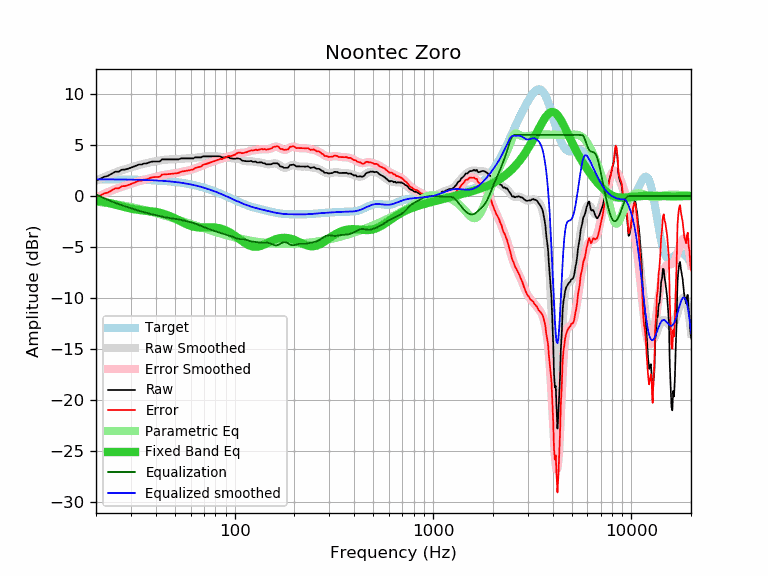

The table this chart was drawn from, first rows:
frequency, raw, error, smoothed, error_smoothed, equalization, parametric_eq, equalized_raw, equalized_smoothed, target
20, 1.48, -0.16, 1.49, -0.15, 0.15, -0.44, 1.63, 1.64, 1.64
21, 1.68, 0.04, 1.68, 0.04, -0.04, -0.51, 1.64, 1.64, 1.64
22, 1.88, 0.25, 1.86, 0.22, -0.22, -0.59, 1.66, 1.64, 1.64
23, 1.98, 0.35, 2.02, 0.39, -0.39, -0.67, 1.60, 1.63, 1.63
24, 2.18, 0.55, 2.17, 0.54, -0.54, -0.75, 1.64, 1.63, 1.63
25, 2.38, 0.75, 2.30, 0.67, -0.67, -0.84, 1.71, 1.63, 1.63
26, 2.38, 0.76, 2.42, 0.80, -0.80, -0.93, 1.58, 1.62, 1.62
27, 2.58, 0.96, 2.53, 0.91, -0.91, -1.01, 1.67, 1.62, 1.62
28, 2.59, 0.97, 2.63, 1.01, -1.01, -1.10, 1.58, 1.62, 1.62
29, 2.68, 1.07, 2.72, 1.11, -1.11, -1.17, 1.57, 1.61, 1.61
30, 2.78, 1.17, 2.81, 1.20, -1.20, -1.24, 1.58, 1.61, 1.61
31, 2.89, 1.29, 2.89, 1.29, -1.29, -1.29, 1.60, 1.60, 1.60
32, 2.99, 1.39, 2.97, 1.38, -1.38, -1.33, 1.62, 1.60, 1.60
33, 3.09, 1.50, 3.05, 1.45, -1.45, -1.37, 1.64, 1.59, 1.59
34, 3.09, 1.51, 3.11, 1.53, -1.53, -1.40, 1.56, 1.58, 1.58
35, 3.19, 1.62, 3.17, 1.60, -1.60, -1.42, 1.59, 1.58, 1.58
36, 3.19, 1.62, 3.23, 1.66, -1.66, -1.45, 1.53, 1.57, 1.57
37, 3.29, 1.73, 3.28, 1.72, -1.72, -1.47, 1.57, 1.56, 1.56
38, 3.36, 1.81, 3.33, 1.78, -1.78, -1.50, 1.59, 1.55, 1.55
39, 3.39, 1.85, 3.37, 1.83, -1.83, -1.53, 1.56, 1.54, 1.54
40, 3.39, 1.86, 3.41, 1.88, -1.88, -1.56, 1.51, 1.53, 1.53
41, 3.39, 1.87, 3.45, 1.93, -1.93, -1.61, 1.46, 1.52, 1.52
42, 3.39, 1.89, 3.48, 1.98, -1.98, -1.65, 1.41, 1.51, 1.51
43, 3.59, 2.10, 3.52, 2.02, -2.02, -1.70, 1.57, 1.49, 1.49
44, 3.59, 2.11, 3.54, 2.06, -2.06, -1.76, 1.53, 1.48, 1.48
45, 3.59, 2.13, 3.57, 2.10, -2.10, -1.82, 1.49, 1.46, 1.46
46, 3.59, 2.14, 3.58, 2.13, -2.13, -1.89, 1.46, 1.45, 1.45
47, 3.59, 2.16, 3.59, 2.16, -2.16, -1.96, 1.43, 1.43, 1.43
48, 3.59, 2.18, 3.60, 2.18, -2.18, -2.04, 1.41, 1.42, 1.42
49, 3.59, 2.19, 3.60, 2.21, -2.21, -2.12, 1.39, 1.40, 1.40
50, 3.59, 2.21, 3.61, 2.23, -2.23, -2.20, 1.36, 1.38, 1.38
51, 3.59, 2.23, 3.62, 2.26, -2.26, -2.28, 1.33, 1.36, 1.36
52, 3.59, 2.25, 3.63, 2.29, -2.29, -2.37, 1.30, 1.34, 1.34
53, 3.65, 2.33, 3.64, 2.33, -2.33, -2.45, 1.33, 1.32, 1.32
54, 3.69, 2.40, 3.65, 2.36, -2.36, -2.53, 1.33, 1.29, 1.29
55, 3.69, 2.42, 3.67, 2.40, -2.40, -2.61, 1.29, 1.27, 1.27
56, 3.69, 2.45, 3.68, 2.43, -2.43, -2.68, 1.26, 1.25, 1.25
57, 3.69, 2.47, 3.69, 2.46, -2.46, -2.75, 1.23, 1.22, 1.22
58, 3.69, 2.50, 3.69, 2.50, -2.50, -2.82, 1.19, 1.19, 1.19
59, 3.69, 2.52, 3.70, 2.53, -2.53, -2.87, 1.16, 1.17, 1.17
60, 3.69, 2.55, 3.71, 2.57, -2.57, -2.92, 1.12, 1.14, 1.14
61, 3.69, 2.58, 3.72, 2.61, -2.61, -2.97, 1.08, 1.11, 1.11
62, 3.69, 2.61, 3.73, 2.65, -2.65, -3.00, 1.04, 1.08, 1.08
63, 3.79, 2.74, 3.75, 2.70, -2.70, -3.03, 1.10, 1.05, 1.05
64, 3.79, 2.77, 3.76, 2.74, -2.74, -3.06, 1.05, 1.02, 1.02
65, 3.79, 2.80, 3.78, 2.79, -2.79, -3.07, 1.00, 0.99, 0.99
66, 3.79, 2.84, 3.80, 2.85, -2.85, -3.08, 0.94, 0.95, 0.95
67, 3.79, 2.87, 3.82, 2.90, -2.90, -3.09, 0.89, 0.92, 0.92
68, 3.79, 2.91, 3.84, 2.95, -2.95, -3.10, 0.84, 0.88, 0.88
69, 3.89, 3.04, 3.85, 3.00, -3.00, -3.10, 0.89, 0.85, 0.85
70, 3.89, 3.08, 3.87, 3.05, -3.05, -3.09, 0.84, 0.81, 0.81
71, 3.89, 3.11, 3.88, 3.10, -3.10, -3.09, 0.79, 0.78, 0.78
72, 3.89, 3.15, 3.89, 3.15, -3.15, -3.09, 0.74, 0.74, 0.74
73, 3.89, 3.19, 3.89, 3.19, -3.19, -3.08, 0.70, 0.70, 0.70
74, 3.89, 3.23, 3.89, 3.23, -3.23, -3.08, 0.66, 0.66, 0.66
75, 3.89, 3.27, 3.90, 3.27, -3.27, -3.08, 0.62, 0.62, 0.62
76, 3.89, 3.31, 3.90, 3.31, -3.31, -3.08, 0.58, 0.59, 0.59
77, 3.89, 3.35, 3.90, 3.35, -3.35, -3.08, 0.54, 0.55, 0.55
78, 3.89, 3.39, 3.90, 3.39, -3.39, -3.09, 0.50, 0.51, 0.51
79, 3.89, 3.43, 3.90, 3.43, -3.43, -3.09, 0.46, 0.47, 0.47
... 553 more rows
